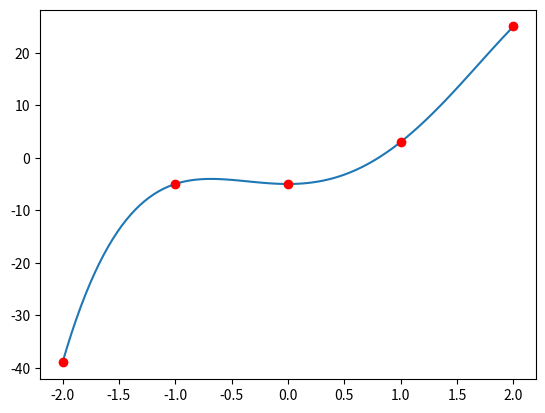

Generate this figure with matplotlib:
from functools import reduce
import matplotlib.pyplot as plt
from numpy import linspace


class Pont:
    x: float
    y: float

    def __init__(self, x, y):
        self.x = x
        self.y = y


pontok: list[Pont] = [
    Pont(-2, -39),
    Pont(-1, -5),
    Pont(0, -5),
    Pont(1, 3),
    Pont(2, 25)
]


xp = [p.x for p in pontok]
yp = [p.y for p in pontok]
#     for i, pont in enumerate(pontok):
#         x = pont.x
#         y = pont.y
#         fuggvenyek.append(lambda X, x=x, y=y, pontok=pontok: alappolinom(X, x, y, pontok))


def lagrange_interpolacio(pontok: list[Pont]):
    alappolinomok: list[function] = []

    for i, pont in enumerate(pontok):
        x = pont.x
        y = pont.y
        alappolinomok.append(lambda X, x=x, y=y: alappolinom(X, x, y, pontok))

    def summa(x: float):
        result = 0

        print('-' * 10)
        for polinom in alappolinomok:
            result += polinom(x)
        print('-' * 10)
        return result

    return summa


def alappolinom(X: float, x: float, y: float, pontok: list[Pont]):
    L: float = 1
    Ln: list[str] = []
    for pont in pontok:
        if x != pont.x:
            Ln.append('((x-'+str(pont.x)+')/('+str(x)+'-'+str(pont.x)+'))')
            L *= (X-pont.x)/(x-pont.x)
    print('*'.join(Ln).replace('--', '+'))
    return L * y


lagrange = lagrange_interpolacio(pontok)

fromx = min(xp)
tox = max(xp)

fromy = min(yp)
toy = max(yp)

linex = linspace(fromx, tox, 100)
print(linex)
liney = [lagrange(x=x) for x in linex]


plt.plot(linex, liney)
plt.plot(xp, yp, 'ro')
plt.show()
